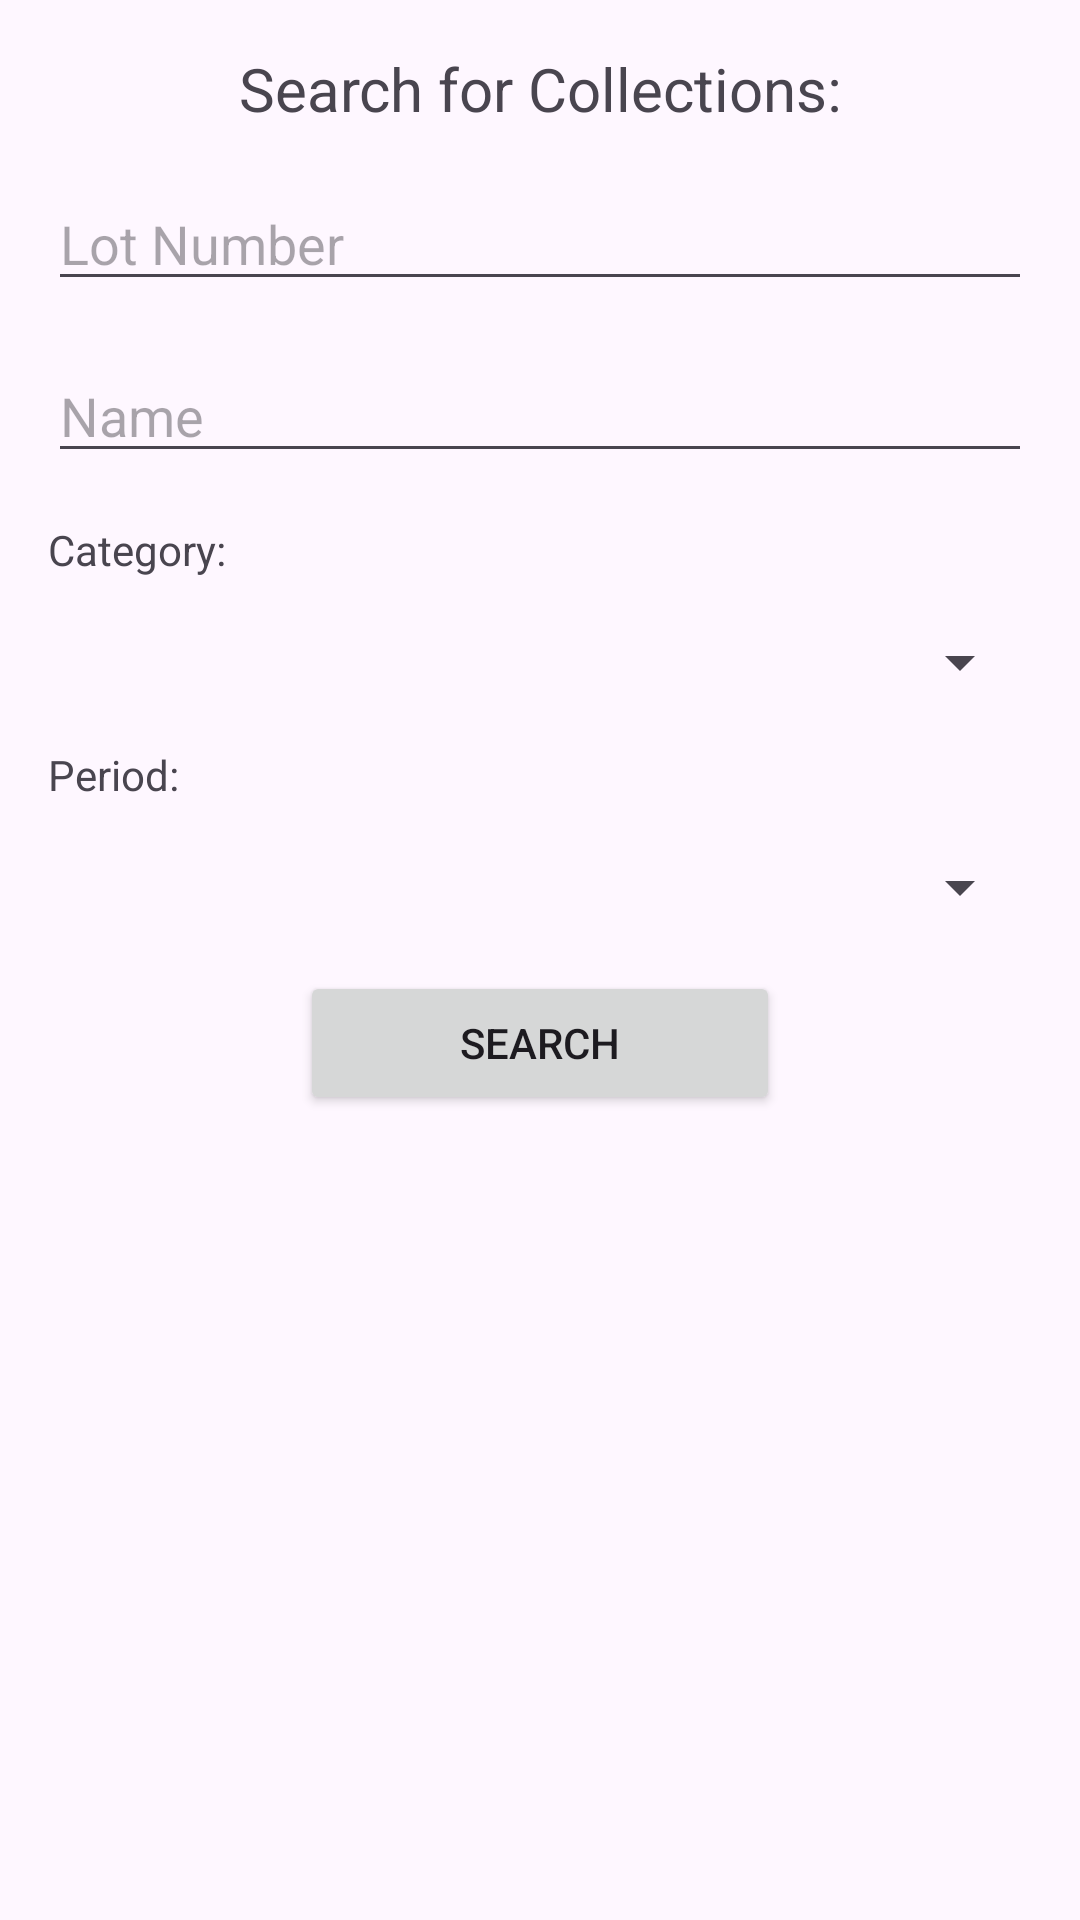

Write the Android layout XML for this screen, with the resource values it uses.
<!-- AndroidManifest.xml: application theme Theme.TAAMApp -->
<!-- res/layout/search_query_fragment.xml -->
<?xml version="1.0" encoding="utf-8"?>
<androidx.constraintlayout.widget.ConstraintLayout xmlns:android="http://schemas.android.com/apk/res/android"
    xmlns:app="http://schemas.android.com/apk/res-auto"
    xmlns:tools="http://schemas.android.com/tools"
    android:layout_width="match_parent"
    android:layout_height="match_parent"
    tools:context=".SearchQueryFragment">

    <TextView
        android:id="@+id/searchPageHead"
        android:layout_width="0dp"
        android:layout_height="wrap_content"
        android:textAlignment="center"
        android:textSize="20sp"
        android:text="@string/search_page_head_label"
        app:layout_constraintTop_toTopOf="parent"
        app:layout_constraintStart_toStartOf="parent"
        app:layout_constraintEnd_toEndOf="parent"
        android:layout_marginTop="16dp" />

    <EditText
        android:id="@+id/searchLotNumberField"
        android:layout_width="0dp"
        android:layout_height="wrap_content"
        android:inputType="number"
        android:hint="@string/search_lot_number_label"
        app:layout_constraintTop_toBottomOf="@id/searchPageHead"
        app:layout_constraintStart_toStartOf="parent"
        app:layout_constraintEnd_toEndOf="parent"
        android:layout_marginTop="16dp"
        android:layout_marginStart="16dp"
        android:layout_marginEnd="16dp" />

    <EditText
        android:id="@+id/searchNameField"
        android:layout_width="0dp"
        android:layout_height="wrap_content"
        android:hint="@string/search_name_label"
        android:inputType="text"
        app:layout_constraintTop_toBottomOf="@id/searchLotNumberField"
        app:layout_constraintStart_toStartOf="parent"
        app:layout_constraintEnd_toEndOf="parent"
        android:layout_marginTop="16dp"
        android:layout_marginStart="16dp"
        android:layout_marginEnd="16dp" />

    <TextView
        android:id="@+id/categoryLabel"
        android:layout_width="0dp"
        android:layout_height="wrap_content"
        android:text="Category:"
        app:layout_constraintTop_toBottomOf="@+id/searchNameField"
        app:layout_constraintStart_toStartOf="parent"
        app:layout_constraintEnd_toEndOf="parent"
        android:layout_marginTop="16dp"
        android:layout_marginStart="16dp"
        android:layout_marginEnd="16dp" />

    <Spinner
        android:id="@+id/searchSpinnerCategory"
        android:layout_width="0dp"
        android:layout_height="wrap_content"
        app:layout_constraintTop_toBottomOf="@+id/categoryLabel"
        app:layout_constraintStart_toStartOf="parent"
        app:layout_constraintEnd_toEndOf="parent"
        android:layout_marginTop="16dp"
        android:layout_marginStart="16dp"
        android:layout_marginEnd="16dp"
        android:hint="@string/search_category_label" />

    <TextView
        android:id="@+id/periodLabel"
        android:layout_width="0dp"
        android:layout_height="wrap_content"
        android:text="Period:"
        app:layout_constraintTop_toBottomOf="@+id/searchSpinnerCategory"
        app:layout_constraintStart_toStartOf="parent"
        app:layout_constraintEnd_toEndOf="parent"
        android:layout_marginTop="16dp"
        android:layout_marginStart="16dp"
        android:layout_marginEnd="16dp" />

    <Spinner
        android:id="@+id/searchSpinnerPeriod"
        android:layout_width="0dp"
        android:layout_height="wrap_content"
        app:layout_constraintTop_toBottomOf="@id/periodLabel"
        app:layout_constraintStart_toStartOf="parent"
        app:layout_constraintEnd_toEndOf="parent"
        android:layout_marginTop="16dp"
        android:layout_marginStart="16dp"
        android:layout_marginEnd="16dp" />

    <Button
        android:id="@+id/searchButton"
        android:layout_width="0dp"
        android:layout_height="wrap_content"
        android:text="Search"
        app:layout_constraintTop_toBottomOf="@id/searchSpinnerPeriod"
        app:layout_constraintStart_toStartOf="parent"
        app:layout_constraintEnd_toEndOf="parent"
        android:layout_marginTop="16dp"
        android:layout_marginStart="100dp"
        android:layout_marginEnd="100dp" />

</androidx.constraintlayout.widget.ConstraintLayout>
<!-- resources referenced by this layout -->
<resources>
  <string name="search_category_label">Category</string>
  <string name="search_lot_number_label">Lot Number</string>
  <string name="search_name_label">Name</string>
  <string name="search_page_head_label">Search for Collections:</string>
  <style name="Theme.TAAMApp" parent="Base.Theme.TAAMApp" />
  <style name="Base.Theme.TAAMApp" parent="Theme.Material3.DayNight.NoActionBar">
          
          
      </style>
</resources>
